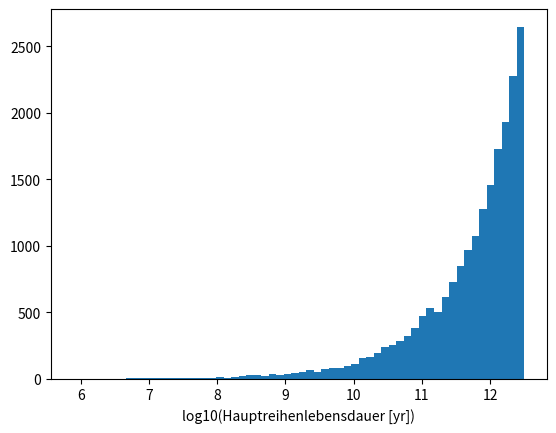

Here is the Python script that generated this plot:
import numpy as np
import matplotlib.pyplot as plt

# Einfache Annahmen (sehr grob):
# - Masseverteilung: Salpeter-IMF ~ M^-2.35 between 0.1 and 50 Msun
# - Hauptreihenlebensdauer (yrs) ~ 1e10 * (M/Msun)^-2.5

def sample_salpeter(n, m_min=0.1, m_max=50, alpha=2.35):
    # inversesampling
    x = np.random.random(n)
    a = 1.0 - alpha
    C = (m_max**a - m_min**a)
    return (m_min**a + x*C)**(1.0/a)

def ms_lifetime_years(m):
    return 1e10 * (m**-2.5)

N = 20000
masses = sample_salpeter(N)
lifetimes = ms_lifetime_years(masses)

# einfache Auswertung
print("Median Masse:", np.median(masses))
print("Median MS-Lebensdauer (Jahre):", np.median(lifetimes))

# Histogramm der Lebensdauern
plt.hist(np.log10(lifetimes), bins=60)
plt.xlabel("log10(Hauptreihenlebensdauer [yr])")
plt.show()
